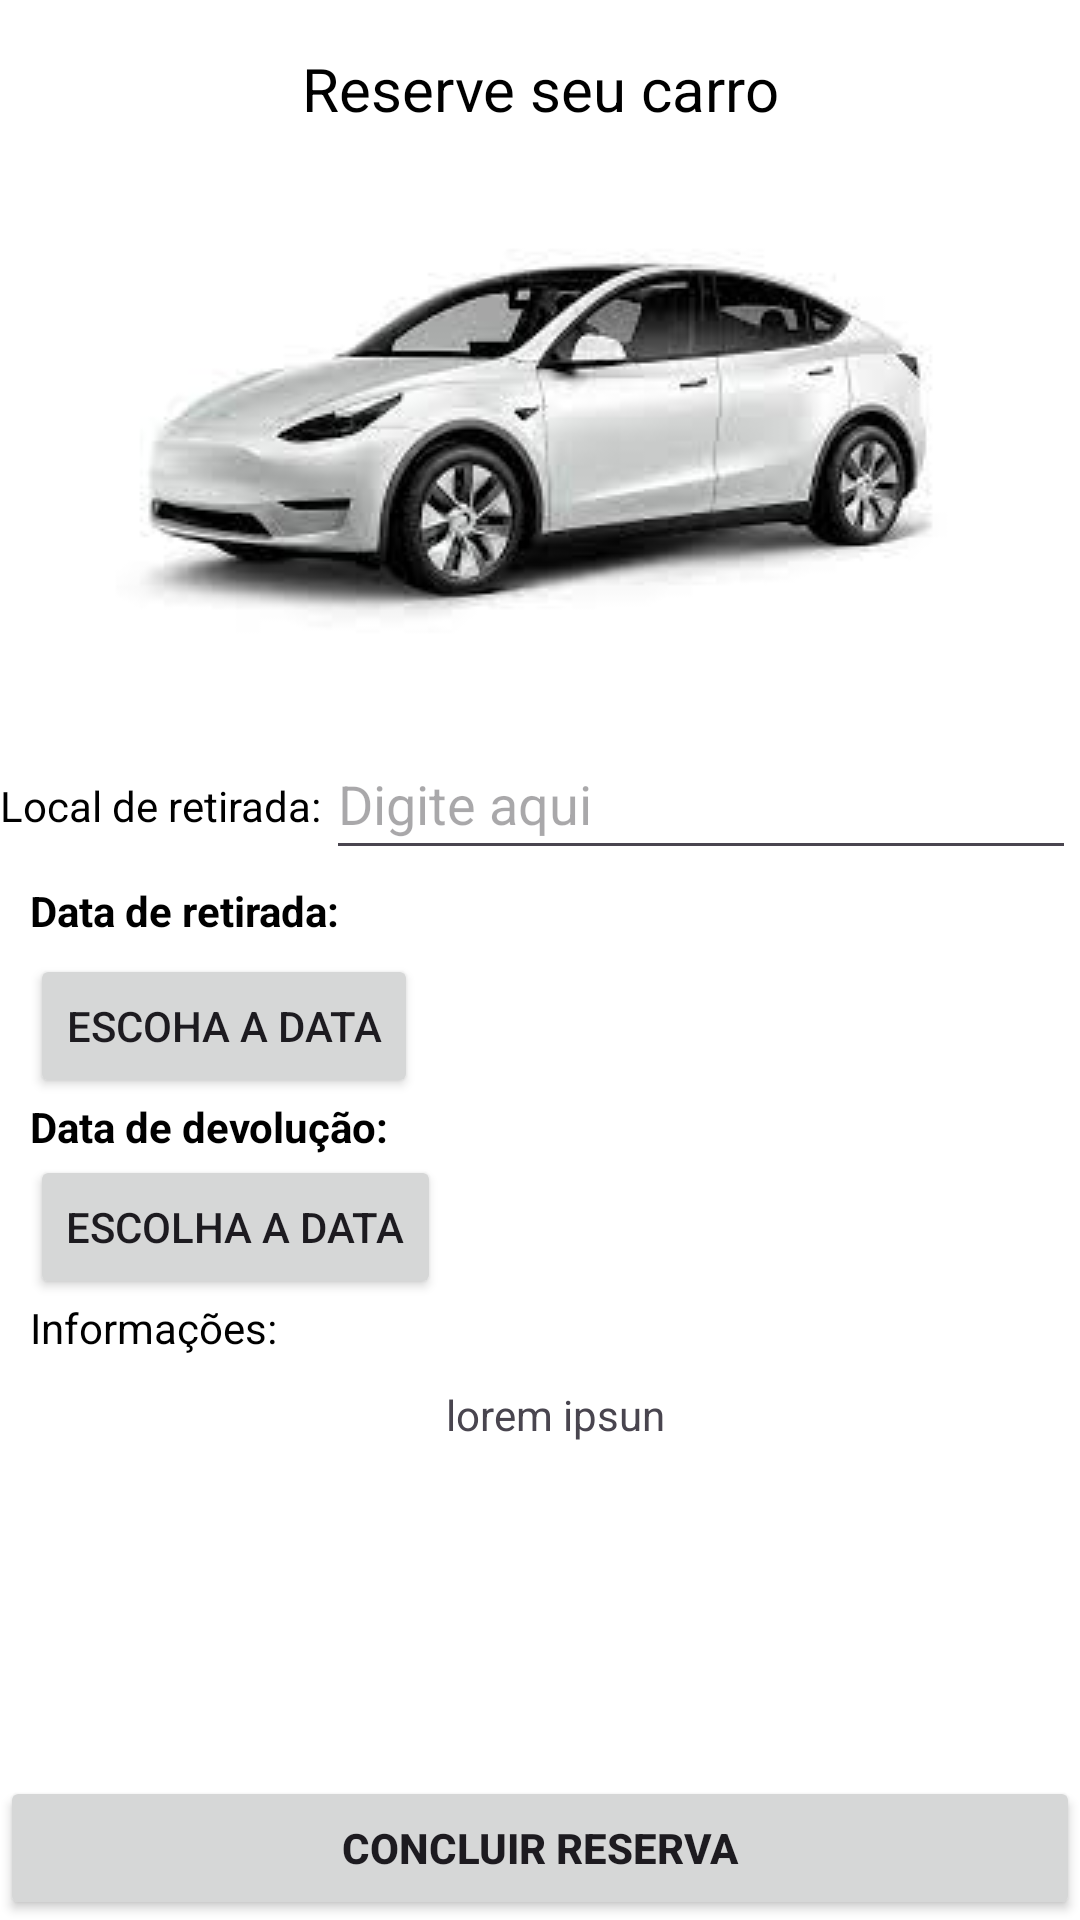

Here is an Android app screen rendered from its layout file. Give the layout XML and the strings, colors and styles it references.
<!-- AndroidManifest.xml: application theme Theme.Layoutsaa -->
<!-- res/layout/aluguel.xml -->
<?xml version="1.0" encoding="utf-8"?>
<androidx.constraintlayout.widget.ConstraintLayout xmlns:android="http://schemas.android.com/apk/res/android"
    xmlns:tools="http://schemas.android.com/tools"
    android:layout_width="match_parent"
    android:layout_height="match_parent"
    xmlns:app="http://schemas.android.com/apk/res-auto"
    android:background="@color/white">

    <TextView
        android:id="@+id/tv_Titulo"
        android:layout_width="wrap_content"
        android:layout_height="wrap_content"
        android:layout_margin="16dp"
        android:layout_marginTop="16dp"
        android:text="Reserve seu carro"
        android:textColor="@color/black"
        android:textSize="20sp"
        app:layout_constraintEnd_toEndOf="parent"
        app:layout_constraintLeft_toLeftOf="parent"
        app:layout_constraintStart_toStartOf="parent"
        app:layout_constraintTop_toTopOf="parent"
        tools:ignore="MissingConstraints"
        tools:layout_height="wrap_content"
        tools:layout_width="wrap_content"
        app:layout_constraintStart_toEndOf="@+id/iv_CarroAlugado"/>

    <ImageView
        android:id="@+id/iv_CarroAlugado"
        android:layout_width="wrap_content"
        android:layout_height="wrap_content"
        android:layout_marginTop="16dp"
        android:src="@drawable/aaaa"
        app:layout_constraintEnd_toEndOf="parent"
        app:layout_constraintStart_toStartOf="parent"
        app:layout_constraintTop_toBottomOf="@+id/tv_Titulo"
        tools:ignore="MissingConstraints" />

    <TextView
        android:id="@+id/tv_tempo"
        android:layout_width="wrap_content"
        android:layout_height="wrap_content"
        android:layout_marginTop="32dp"
        android:text="Local de retirada:"
        android:layout_marginLeft="20dp"
        android:textColor="@color/black"
        app:layout_constraintTop_toBottomOf="@+id/iv_CarroAlugado"
        tools:layout_editor_absoluteX="7dp"
        tools:ignore="MissingConstraints" />

    <EditText
        android:layout_width="250dp"
        android:layout_height="47dp"
        android:layout_marginTop="16dp"
        android:hint="Digite aqui"
        app:layout_constraintEnd_toEndOf="parent"
        app:layout_constraintLeft_toRightOf="@+id/tv_tempo"
        app:layout_constraintStart_toEndOf="@+id/tv_tempo"
        tools:ignore="MissingConstraints,TouchTargetSizeCheck"
        tools:layout_editor_absoluteY="244dp"
        app:layout_constraintTop_toBottomOf="@+id/iv_CarroAlugado"/>


    <TextView
        android:id="@+id/tvSelectedDate"
        android:layout_width="wrap_content"
        android:layout_height="wrap_content"
        android:layout_marginTop="16dp"
        android:textColor="@color/black"
        android:text="Data de retirada: "
        android:textStyle="bold"
        android:layout_marginLeft="10dp"
        app:layout_constraintTop_toBottomOf="@+id/tv_tempo"
        app:layout_constraintStart_toStartOf="@+id/tv_tempo"/>
    <Button
        android:id="@+id/btnDataSelector"
        android:layout_width="wrap_content"
        android:layout_height="wrap_content"
        android:layout_marginTop="5dp"
        android:text="Escoha a data"
        app:layout_constraintTop_toBottomOf="@+id/tvSelectedDate"
        app:layout_constraintStart_toStartOf="@+id/tvSelectedDate"/>
    <TextView
        android:id="@+id/tvDevolucao"
        android:layout_width="wrap_content"
        android:layout_height="wrap_content"
        android:textColor="@color/black"
        android:textStyle="bold"
        android:text="Data de devolução: "
        app:layout_constraintTop_toBottomOf="@+id/btnDataSelector"
        app:layout_constraintStart_toStartOf="@+id/tvSelectedDate"/>
    <Button
        android:id="@+id/btndevolucao"
        android:layout_width="wrap_content"
        android:layout_height="wrap_content"

        app:layout_constraintTop_toBottomOf="@+id/tvDevolucao"
        app:layout_constraintStart_toStartOf="@+id/tvDevolucao"
        android:text="Escolha a data"/>

    <TextView
        android:id="@+id/informações"
        android:layout_width="wrap_content"
        android:layout_height="wrap_content"
        android:text="Informações:"
        app:layout_constraintTop_toBottomOf="@+id/btndevolucao"
        app:layout_constraintStart_toStartOf="@+id/btndevolucao"
        android:textColor="@color/black"/>
    <TextView
        android:layout_width="wrap_content"
        android:layout_height="wrap_content"
        android:text="lorem ipsun"
        app:layout_constraintStart_toStartOf="@+id/informações"
        app:layout_constraintEnd_toEndOf="parent"
        app:layout_constraintTop_toBottomOf="@+id/informações"
        android:layout_margin="10dp"
        tools:ignore="MissingConstraints" />

    <Button
        android:id="@+id/conclusão"
        android:layout_width="match_parent"
        android:layout_height="wrap_content"
        android:textStyle="bold"
        android:text="Concluir reserva"
        app:layout_constraintBottom_toBottomOf="parent" />





</androidx.constraintlayout.widget.ConstraintLayout>
<!-- resources referenced by this layout -->
<resources>
  <!-- drawable aaaa: jpg bitmap (drawable, 5887 bytes) -->
  <style name="Theme.Layoutsaa" parent="Base.Theme.Layoutsaa" />
  <style name="Base.Theme.Layoutsaa" parent="Theme.Material3.DayNight.NoActionBar">
          
          
      </style>
  <!-- not gathered from this repository: default colours our renderer supplied (Android Studio template values) -->
  <color name="black">#FF000000</color>
  <color name="white">#FFFFFFFF</color>
</resources>
